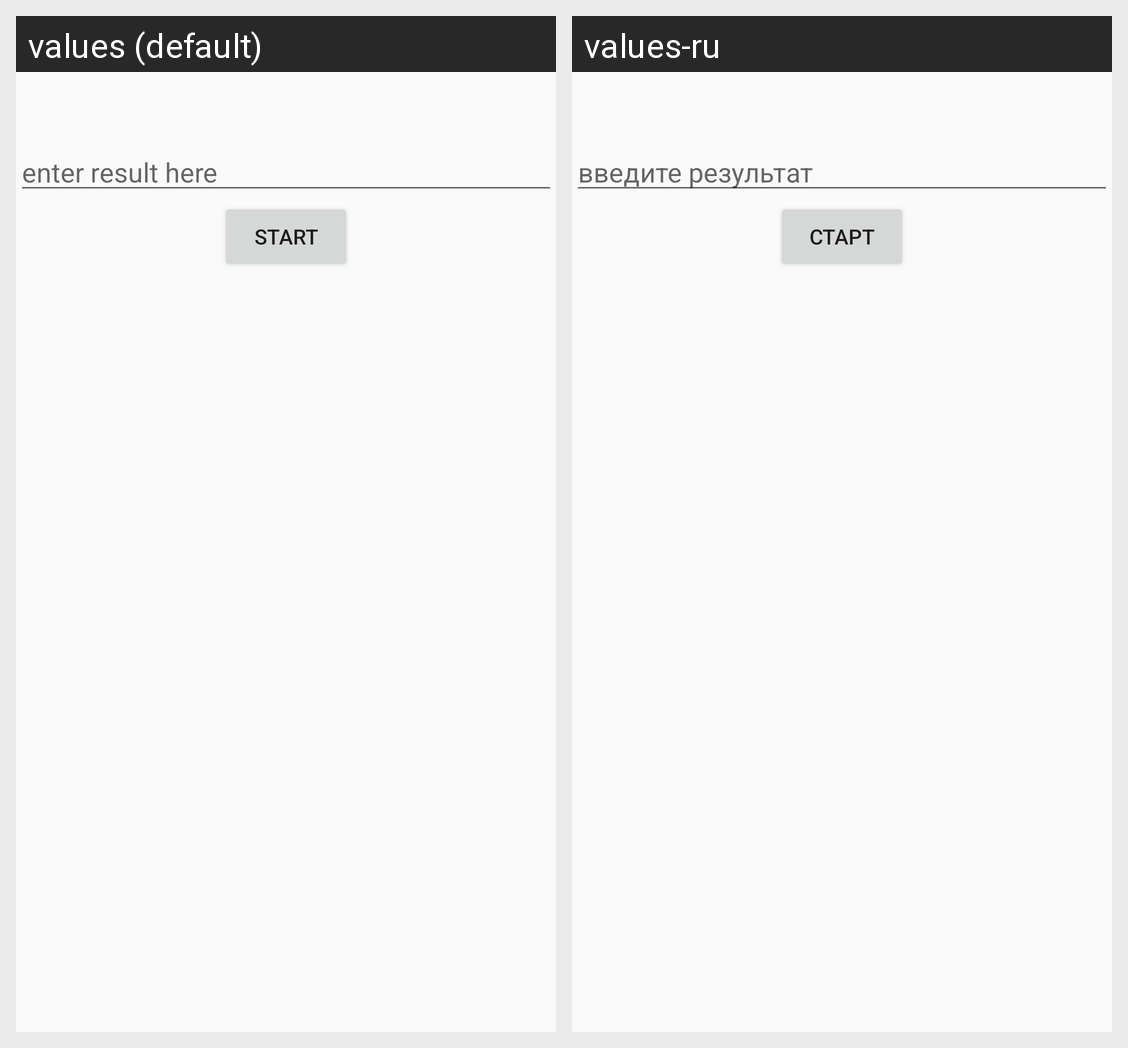

Translations of the strings shown on this Android screen, per locale in the grid:
Android screen res/layout/training.xml rendered under 2 locales, left to right: values (default), values-ru. Device: Nexus 5 (rendered at 1080×1920; each locale shown at half size, 540×960, under a caption strip naming it); theme AppTheme.
Strings drawn on this screen, with the default value and each locale's value (text and hints the layout hard-codes, and strings that could not be matched under every locale, appear in the picture but are not listed):

hint_for_result
  values: enter result here
  values-ru: введите результат

start
  values: START
  values-ru: СТАРТ
